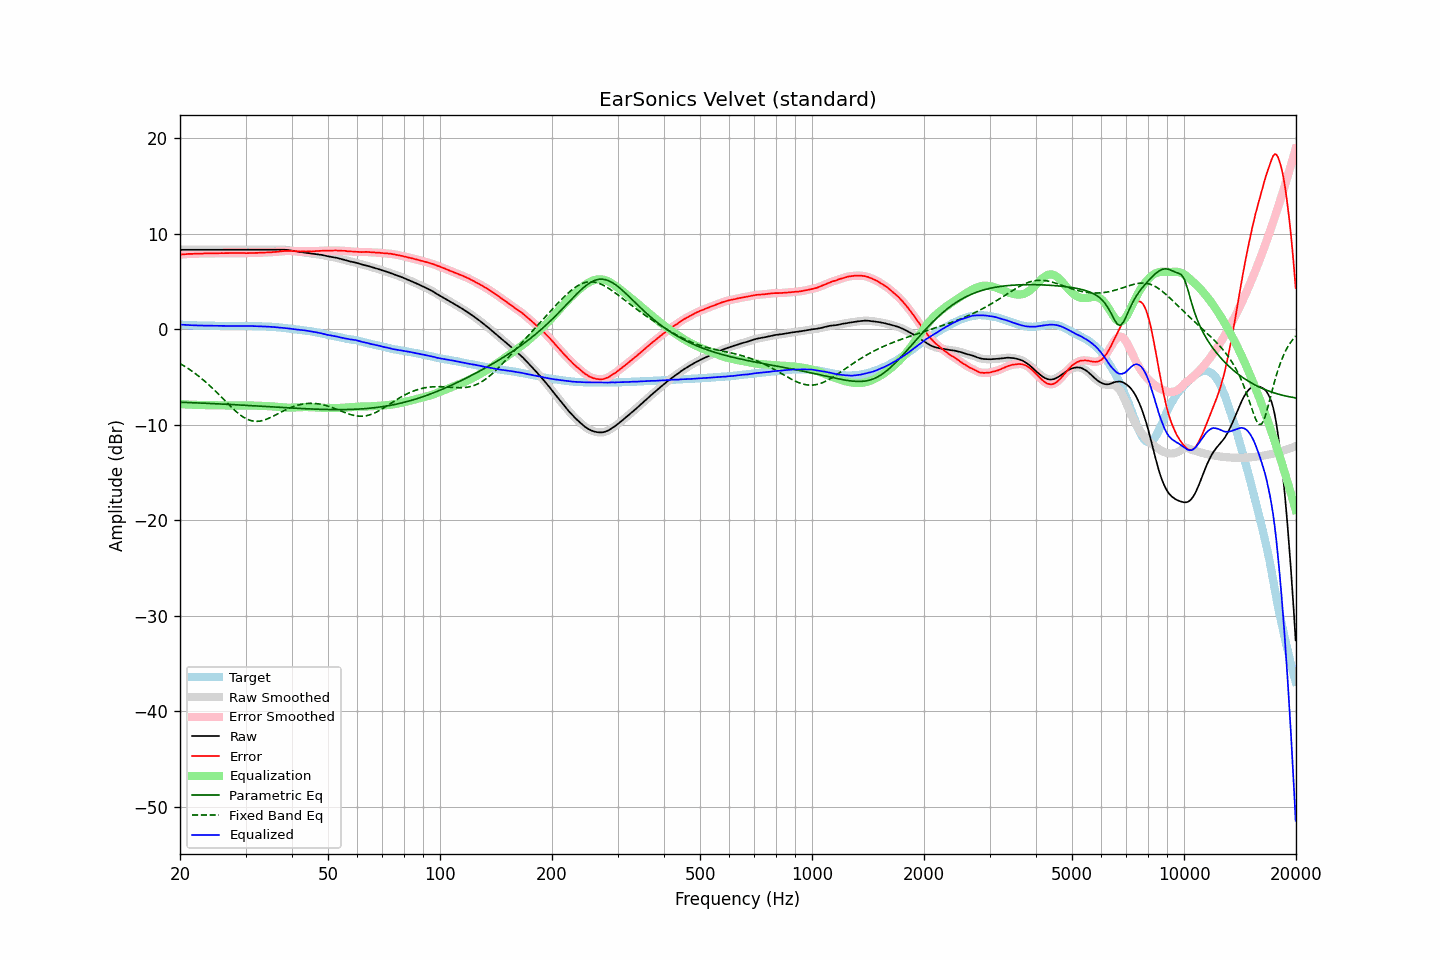

Data behind this chart, as committed beside it:
frequency, raw, error, smoothed, error_smoothed, equalization, parametric_eq, fixed_band_eq, equalized_raw, equalized_smoothed, target
20.00, 8.33, 7.83, 8.33, 7.83, -7.83, -7.64, -3.58, 0.49, 0.49, 0.50
20.20, 8.33, 7.85, 8.33, 7.84, -7.85, -7.65, -3.68, 0.48, 0.48, 0.48
20.40, 8.33, 7.86, 8.33, 7.86, -7.86, -7.65, -3.78, 0.47, 0.47, 0.47
20.61, 8.33, 7.86, 8.33, 7.87, -7.87, -7.66, -3.89, 0.46, 0.46, 0.47
20.81, 8.33, 7.88, 8.33, 7.88, -7.88, -7.67, -3.99, 0.45, 0.45, 0.45
21.02, 8.33, 7.89, 8.33, 7.89, -7.89, -7.67, -4.10, 0.44, 0.44, 0.44
21.23, 8.33, 7.90, 8.33, 7.90, -7.89, -7.68, -4.21, 0.43, 0.43, 0.42
21.44, 8.33, 7.89, 8.33, 7.90, -7.90, -7.69, -4.33, 0.42, 0.42, 0.43
21.66, 8.33, 7.90, 8.33, 7.91, -7.91, -7.69, -4.45, 0.42, 0.42, 0.42
21.87, 8.33, 7.91, 8.33, 7.91, -7.91, -7.70, -4.57, 0.41, 0.41, 0.41
22.09, 8.33, 7.92, 8.33, 7.92, -7.92, -7.71, -4.70, 0.41, 0.41, 0.40
22.31, 8.33, 7.93, 8.33, 7.93, -7.93, -7.71, -4.83, 0.40, 0.40, 0.40
22.54, 8.33, 7.94, 8.33, 7.93, -7.93, -7.72, -4.96, 0.40, 0.40, 0.39
22.76, 8.33, 7.93, 8.33, 7.93, -7.94, -7.73, -5.10, 0.39, 0.39, 0.40
22.99, 8.33, 7.94, 8.33, 7.94, -7.94, -7.74, -5.24, 0.39, 0.39, 0.39
23.22, 8.33, 7.95, 8.33, 7.94, -7.94, -7.74, -5.38, 0.38, 0.38, 0.38
23.45, 8.33, 7.95, 8.33, 7.95, -7.94, -7.75, -5.53, 0.38, 0.38, 0.38
23.69, 8.33, 7.95, 8.33, 7.95, -7.95, -7.76, -5.68, 0.38, 0.38, 0.38
23.92, 8.33, 7.95, 8.33, 7.95, -7.95, -7.77, -5.83, 0.38, 0.38, 0.38
24.16, 8.33, 7.95, 8.33, 7.95, -7.95, -7.77, -5.99, 0.38, 0.38, 0.38
24.40, 8.33, 7.94, 8.33, 7.94, -7.95, -7.78, -6.14, 0.38, 0.38, 0.38
24.65, 8.33, 7.94, 8.33, 7.95, -7.95, -7.79, -6.31, 0.37, 0.37, 0.38
24.89, 8.33, 7.95, 8.33, 7.95, -7.96, -7.80, -6.47, 0.37, 0.37, 0.37
25.14, 8.33, 7.96, 8.33, 7.96, -7.96, -7.81, -6.64, 0.37, 0.37, 0.36
25.39, 8.33, 7.97, 8.33, 7.97, -7.96, -7.81, -6.80, 0.36, 0.36, 0.36
25.65, 8.33, 7.98, 8.33, 7.97, -7.97, -7.82, -6.98, 0.36, 0.36, 0.35
25.91, 8.33, 7.98, 8.33, 7.97, -7.97, -7.83, -7.15, 0.35, 0.35, 0.35
26.16, 8.33, 7.97, 8.33, 7.98, -7.98, -7.84, -7.32, 0.35, 0.35, 0.36
26.43, 8.33, 7.98, 8.33, 7.98, -7.98, -7.85, -7.49, 0.35, 0.35, 0.35
26.69, 8.33, 7.98, 8.33, 7.98, -7.98, -7.86, -7.66, 0.34, 0.34, 0.35
26.96, 8.33, 7.98, 8.33, 7.99, -7.99, -7.86, -7.83, 0.34, 0.34, 0.34
27.23, 8.33, 7.99, 8.33, 7.99, -7.99, -7.87, -8.00, 0.34, 0.34, 0.33
27.50, 8.33, 8.00, 8.33, 7.99, -7.99, -7.88, -8.16, 0.34, 0.34, 0.33
27.77, 8.33, 7.99, 8.33, 7.99, -7.99, -7.89, -8.32, 0.34, 0.34, 0.34
28.05, 8.33, 7.99, 8.33, 7.99, -7.99, -7.90, -8.48, 0.34, 0.34, 0.34
28.33, 8.33, 7.99, 8.33, 7.99, -7.99, -7.91, -8.63, 0.34, 0.34, 0.34
28.62, 8.33, 7.99, 8.33, 7.99, -7.99, -7.92, -8.78, 0.34, 0.34, 0.34
28.90, 8.33, 7.98, 8.33, 7.99, -7.99, -7.93, -8.91, 0.34, 0.34, 0.34
29.19, 8.33, 7.98, 8.33, 7.99, -7.98, -7.94, -9.04, 0.34, 0.34, 0.34
29.48, 8.33, 7.99, 8.33, 7.98, -7.98, -7.95, -9.15, 0.34, 0.34, 0.34
29.78, 8.33, 7.99, 8.33, 7.98, -7.98, -7.96, -9.26, 0.35, 0.35, 0.34
30.08, 8.33, 7.97, 8.33, 7.98, -7.98, -7.97, -9.35, 0.35, 0.35, 0.36
30.38, 8.33, 7.98, 8.33, 7.98, -7.98, -7.98, -9.44, 0.35, 0.35, 0.35
30.68, 8.33, 7.98, 8.33, 7.98, -7.98, -7.99, -9.50, 0.34, 0.34, 0.34
30.99, 8.33, 7.99, 8.33, 7.99, -7.99, -8.00, -9.56, 0.34, 0.34, 0.34
31.30, 8.33, 7.99, 8.33, 7.99, -7.99, -8.01, -9.60, 0.34, 0.34, 0.34
31.61, 8.33, 7.99, 8.33, 7.99, -7.99, -8.02, -9.63, 0.33, 0.33, 0.34
31.93, 8.33, 8.00, 8.33, 8.00, -8.00, -8.03, -9.64, 0.33, 0.33, 0.32
32.24, 8.33, 8.00, 8.33, 8.01, -8.01, -8.04, -9.65, 0.32, 0.32, 0.32
32.57, 8.33, 8.02, 8.33, 8.01, -8.01, -8.05, -9.63, 0.32, 0.32, 0.31
32.89, 8.33, 8.02, 8.33, 8.02, -8.02, -8.06, -9.61, 0.31, 0.31, 0.31
33.22, 8.33, 8.02, 8.33, 8.02, -8.02, -8.07, -9.57, 0.30, 0.30, 0.30
33.55, 8.33, 8.03, 8.33, 8.03, -8.03, -8.08, -9.53, 0.30, 0.30, 0.30
33.89, 8.33, 8.04, 8.33, 8.04, -8.04, -8.09, -9.47, 0.29, 0.29, 0.29
34.23, 8.33, 8.05, 8.33, 8.05, -8.05, -8.10, -9.41, 0.28, 0.28, 0.28
34.57, 8.33, 8.05, 8.33, 8.05, -8.05, -8.11, -9.34, 0.27, 0.27, 0.27
34.92, 8.33, 8.07, 8.33, 8.06, -8.06, -8.12, -9.27, 0.26, 0.26, 0.26
35.27, 8.33, 8.06, 8.33, 8.07, -8.07, -8.13, -9.19, 0.25, 0.25, 0.27
35.62, 8.33, 8.09, 8.33, 8.09, -8.09, -8.14, -9.10, 0.24, 0.24, 0.23
35.97, 8.33, 8.10, 8.33, 8.10, -8.10, -8.15, -9.02, 0.23, 0.22, 0.23
... 635 more rows
